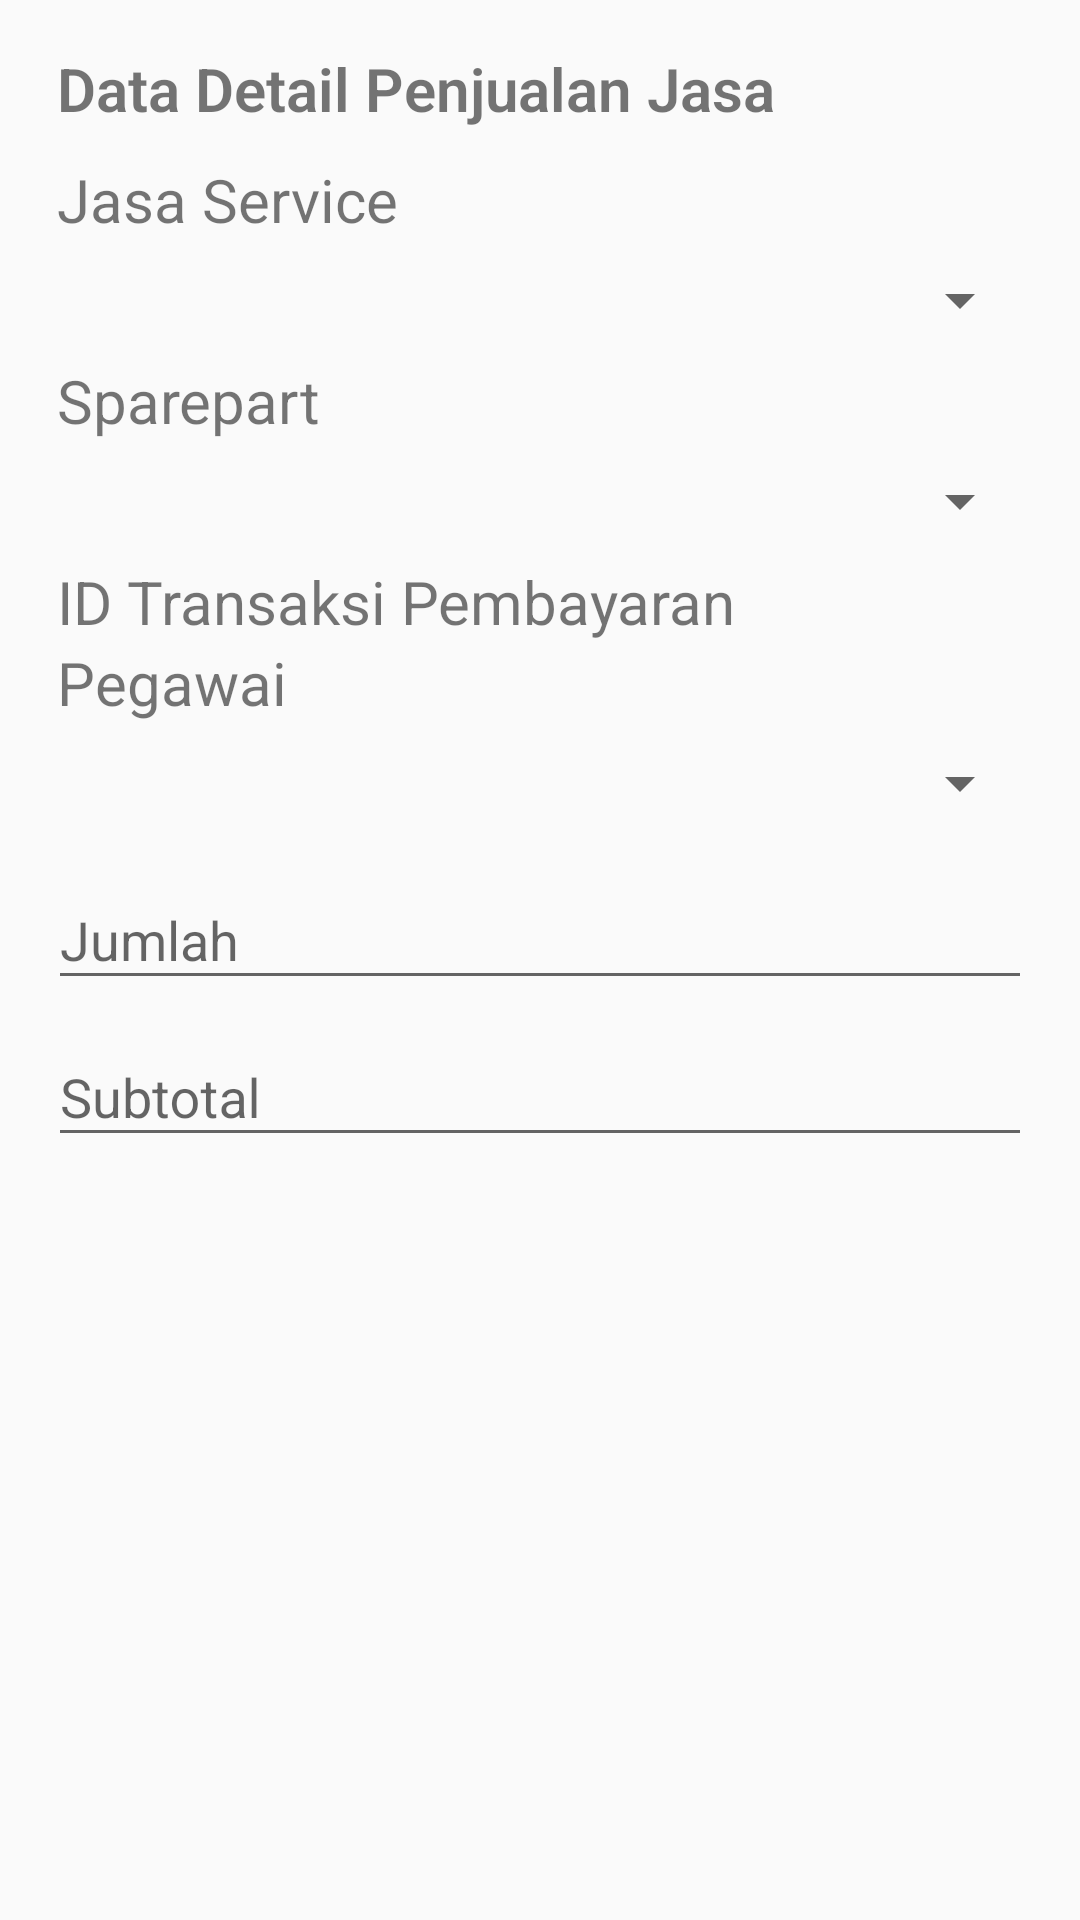

The Android layout XML behind this screen, and the referenced resources:
<!-- AndroidManifest.xml: application theme AppTheme -->
<!-- res/layout/activity_penjualan_js__speditor.xml -->
<?xml version="1.0" encoding="utf-8"?>
<android.support.constraint.ConstraintLayout
    xmlns:android="http://schemas.android.com/apk/res/android"
    xmlns:app="http://schemas.android.com/apk/res-auto"
    xmlns:tools="http://schemas.android.com/tools"
    android:layout_width="match_parent"
    android:layout_height="match_parent"
    tools:context=".view.PenjualanJS_SPeditor">

    <RelativeLayout
        android:layout_width="match_parent"
        android:layout_height="match_parent">
        <android.support.v7.widget.CardView
            android:id="@+id/layoutName"
            android:layout_width="match_parent"
            android:layout_height="wrap_content"
            app:cardCornerRadius="0dp"
            app:cardElevation="@dimen/cardview_default_elevation">
        </android.support.v7.widget.CardView>

        <LinearLayout
        android:layout_width="match_parent"
        android:layout_height="wrap_content"
        android:layout_margin="16dp"
        android:orientation="vertical">
            <TextView
                android:layout_width="wrap_content"
                android:layout_height="wrap_content"
                android:layout_marginBottom="10dp"
                android:layout_marginLeft="3dp"
                android:fontFamily="sans-serif-light"
                android:text="Data Detail Penjualan Jasa"
                android:textSize="20sp"
                android:textStyle="bold" />

            <TextView
                android:text="Jasa Service"
                android:layout_marginLeft="3dp"
                android:textSize="20sp"
                android:fontFamily="sans-serif"
                android:layout_width="wrap_content"
                android:layout_height="wrap_content" />
            <Spinner
                android:id="@+id/spinnerJasaService"
                android:layout_width="match_parent"
                android:layout_height="40dp">
            </Spinner>

            <TextView
                android:text="Sparepart"
                android:layout_marginLeft="3dp"
                android:textSize="20sp"
                android:fontFamily="sans-serif"
                android:layout_width="wrap_content"
                android:layout_height="wrap_content" />
            <Spinner
                android:id="@+id/spinnerSparepart"
                android:layout_width="match_parent"
                android:layout_height="40dp"
                >
            </Spinner>

            <TextView
                android:text="ID Transaksi Pembayaran"
                android:layout_marginLeft="3dp"
                android:textSize="20sp"
                android:fontFamily="sans-serif"
                android:layout_width="wrap_content"
                android:layout_height="wrap_content" />
            <Spinner
                android:id="@+id/spinnerTransaksiPembayaran"
                android:layout_width="match_parent"
                android:layout_height="40dp"
                android:visibility="gone">
            </Spinner>

            <TextView
                android:text="Pegawai"
                android:layout_marginLeft="3dp"
                android:textSize="20sp"
                android:fontFamily="sans-serif"
                android:layout_width="wrap_content"
                android:layout_height="wrap_content" />
            <Spinner
                android:id="@+id/spinnerMontir"
                android:layout_width="match_parent"
                android:layout_height="40dp">
            </Spinner>

            <android.support.design.widget.TextInputLayout
                android:layout_width="match_parent"
                android:layout_height="wrap_content">
                <EditText
                    android:id="@+id/jumlah"
                    android:layout_width="match_parent"
                    android:layout_height="wrap_content"
                    android:fontFamily="sans-serif"
                    android:hint="Jumlah"
                    android:inputType="number|textCapWords" />
            </android.support.design.widget.TextInputLayout>

            <android.support.design.widget.TextInputLayout
                android:layout_width="match_parent"
                android:layout_height="wrap_content">
                <EditText
                    android:id="@+id/subtotal"
                    android:layout_width="match_parent"
                    android:layout_height="wrap_content"
                    android:fontFamily="sans-serif"
                    android:hint="Subtotal"
                    android:inputType="number|textCapWords" />
            </android.support.design.widget.TextInputLayout>
        </LinearLayout>

    </RelativeLayout>

</android.support.constraint.ConstraintLayout>
<!-- resources referenced by this layout -->
<resources>
  <style name="AppTheme" parent="Theme.AppCompat.Light.NoActionBar">
          
          <item name="colorPrimary">@color/colorPrimary</item>
          <item name="colorPrimaryDark">@color/colorPrimaryDark</item>
          <item name="colorAccent">@color/colorAccent</item>
      </style>
  <color name="colorPrimary">#3F51B5</color>
  <color name="colorPrimaryDark">#203DD1</color>
  <color name="colorAccent">#FF4081</color>
</resources>
